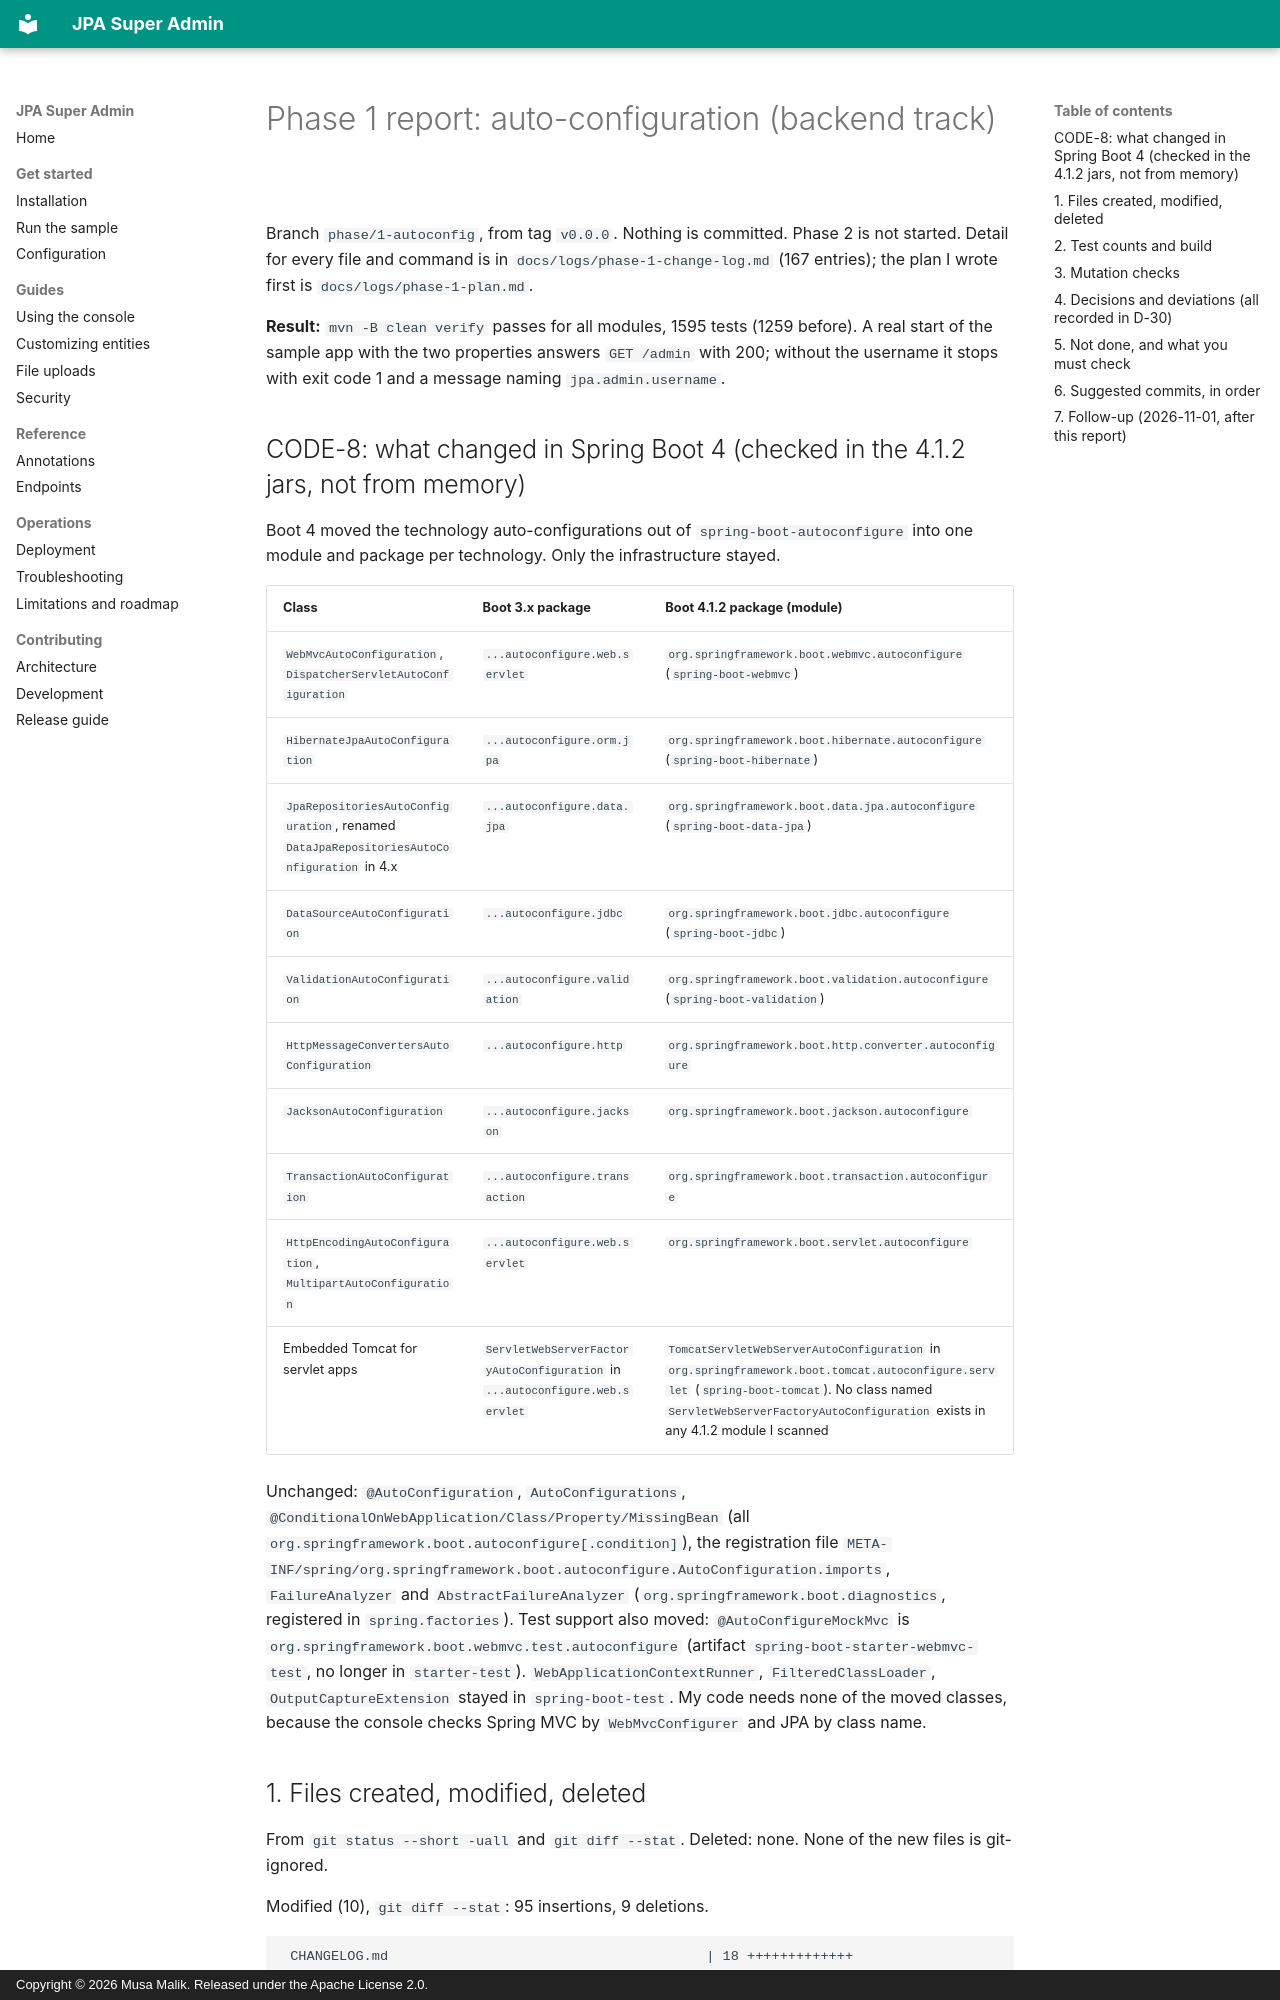

repository: mdmusahub/JPA-SUPER-ADMIN · page: logs/phase-1-report/index.html · generator: mkdocs · copyright: Copyright © 2026 Musa Malik. Released under the Apache License 2.0.

# Phase 1 report: auto-configuration (backend track)

Branch `phase/1-autoconfig`, from tag `v0.0.0`. Nothing is committed. Phase 2 is not started. Detail for every file and command is in `docs/logs/phase-1-change-log.md` (167 entries); the plan I wrote first is `docs/logs/phase-1-plan.md`.

**Result:** `mvn -B clean verify` passes for all modules, 1595 tests (1259 before). A real start of the sample app with the two properties answers `GET /admin` with 200; without the username it stops with exit code 1 and a message naming `jpa.admin.username`.

## CODE-8: what changed in Spring Boot 4 (checked in the 4.1.2 jars, not from memory)

Boot 4 moved the technology auto-configurations out of `spring-boot-autoconfigure` into one module and package per technology. Only the infrastructure stayed.

| Class | Boot 3.x package | Boot 4.1.2 package (module) |
|---|---|---|
| `WebMvcAutoConfiguration`, `DispatcherServletAutoConfiguration` | `...autoconfigure.web.servlet` | `org.springframework.boot.webmvc.autoconfigure` (`spring-boot-webmvc`) |
| `HibernateJpaAutoConfiguration` | `...autoconfigure.orm.jpa` | `org.springframework.boot.hibernate.autoconfigure` (`spring-boot-hibernate`) |
| `JpaRepositoriesAutoConfiguration`, renamed `DataJpaRepositoriesAutoConfiguration` in 4.x | `...autoconfigure.data.jpa` | `org.springframework.boot.data.jpa.autoconfigure` (`spring-boot-data-jpa`) |
| `DataSourceAutoConfiguration` | `...autoconfigure.jdbc` | `org.springframework.boot.jdbc.autoconfigure` (`spring-boot-jdbc`) |
| `ValidationAutoConfiguration` | `...autoconfigure.validation` | `org.springframework.boot.validation.autoconfigure` (`spring-boot-validation`) |
| `HttpMessageConvertersAutoConfiguration` | `...autoconfigure.http` | `org.springframework.boot.http.converter.autoconfigure` |
| `JacksonAutoConfiguration` | `...autoconfigure.jackson` | `org.springframework.boot.jackson.autoconfigure` |
| `TransactionAutoConfiguration` | `...autoconfigure.transaction` | `org.springframework.boot.transaction.autoconfigure` |
| `HttpEncodingAutoConfiguration`, `MultipartAutoConfiguration` | `...autoconfigure.web.servlet` | `org.springframework.boot.servlet.autoconfigure` |
| Embedded Tomcat for servlet apps | `ServletWebServerFactoryAutoConfiguration` in `...autoconfigure.web.servlet` | `TomcatServletWebServerAutoConfiguration` in `org.springframework.boot.tomcat.autoconfigure.servlet` (`spring-boot-tomcat`). No class named `ServletWebServerFactoryAutoConfiguration` exists in any 4.1.2 module I scanned |

Unchanged: `@AutoConfiguration`, `AutoConfigurations`, `@ConditionalOnWebApplication/Class/Property/MissingBean` (all `org.springframework.boot.autoconfigure[.condition]`), the registration file `META-INF/spring/org.springframework.boot.autoconfigure.AutoConfiguration.imports`, `FailureAnalyzer` and `AbstractFailureAnalyzer` (`org.springframework.boot.diagnostics`, registered in `spring.factories`).
Test support also moved: `@AutoConfigureMockMvc` is `org.springframework.boot.webmvc.test.autoconfigure` (artifact `spring-boot-starter-webmvc-test`, no longer in `starter-test`). `WebApplicationContextRunner`, `FilteredClassLoader`, `OutputCaptureExtension` stayed in `spring-boot-test`.
My code needs none of the moved classes, because the console checks Spring MVC by `WebMvcConfigurer` and JPA by class name.
